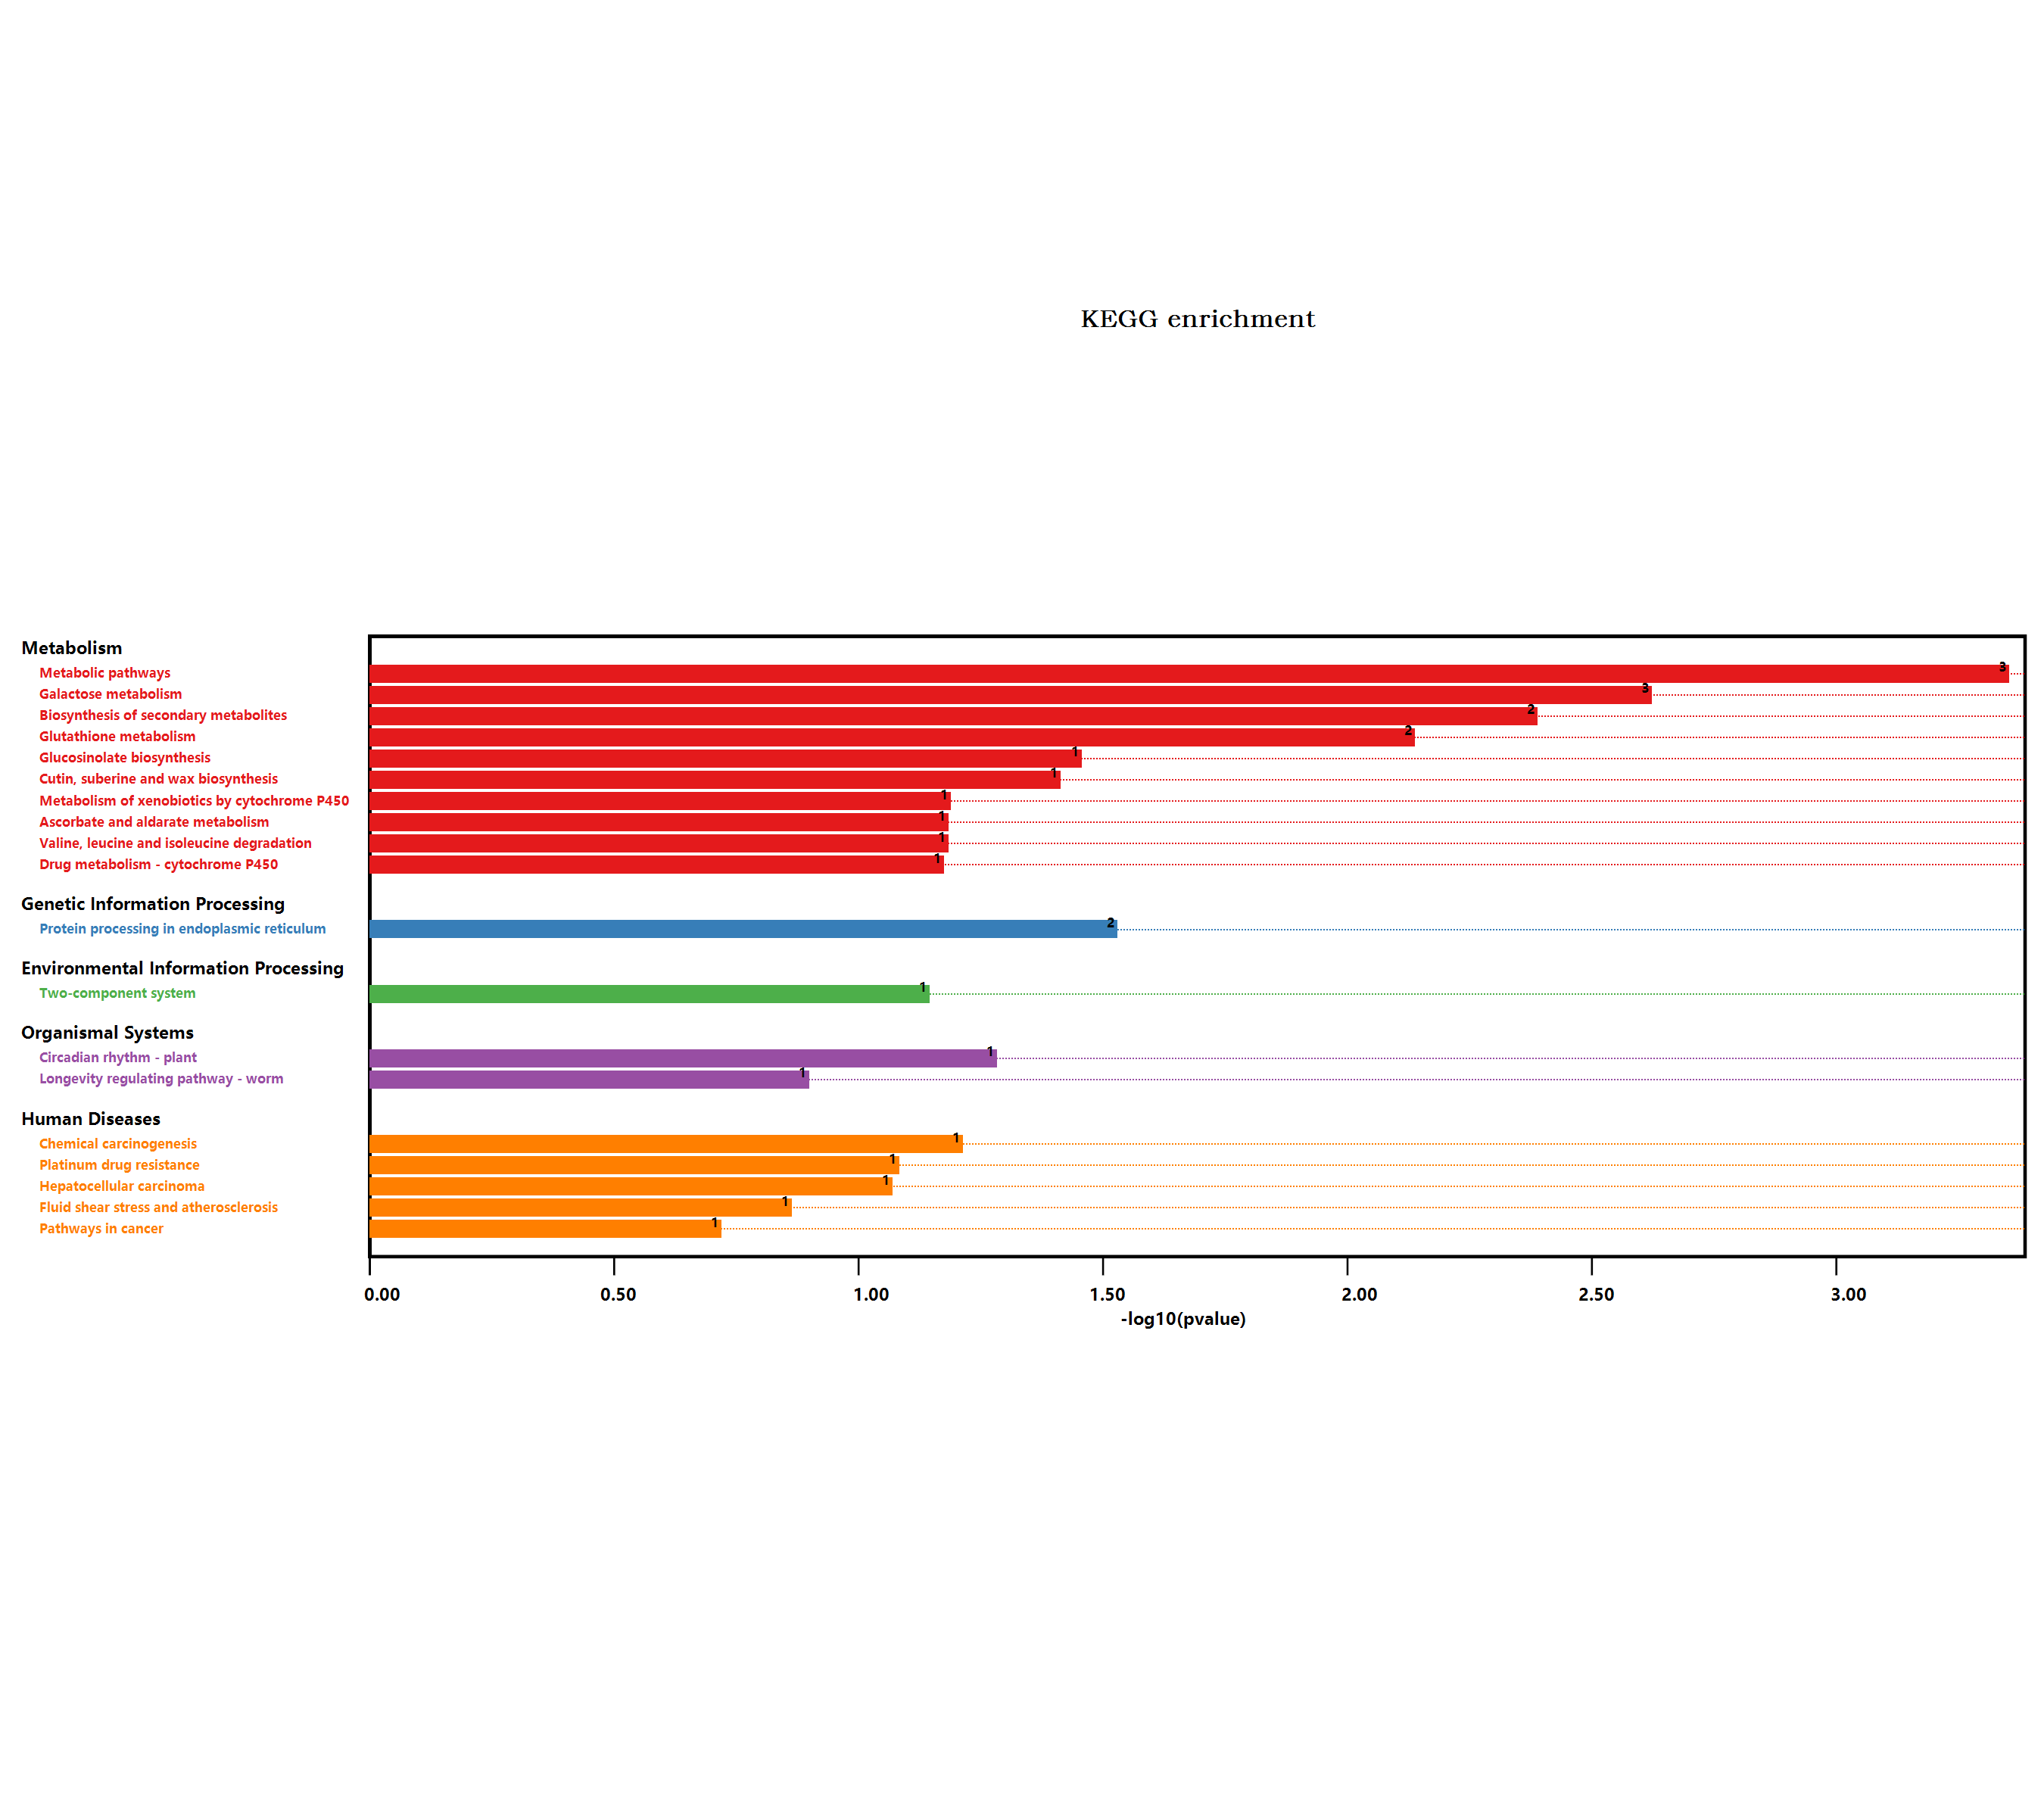

The data file committed next to this chart (first rows):
#Term, Database, ID, Input number, Background number, P-Value, Corrected P-Value, Input, Hyperlink, ORF
Valine, leucine and isoleucine degradati…, n/a, map00280, 1, 90, 0.06297, 0.1752, Q9SR86, , Q9SR86
Metabolic pathways, n/a, map01100, 10, 3837, 0.0004266, 0.01365, O80518, F4JW83, Q6NKX1, Q9SR86, Q1PER6, …, , O80518; F4JW83; Q6NKX1; Q9SR86; Q1PER6; …
Arginine and proline metabolism, n/a, map00330, 1, 98, 0.06832, 0.1457, Q6NKX1, , Q6NKX1
Tryptophan metabolism, n/a, map00380, 1, 109, 0.07562, 0.1423, O65782, , O65782
Ascorbate and aldarate metabolism, n/a, map00053, 1, 90, 0.06297, 0.1752, Q1PER6, , Q1PER6
Biosynthesis of secondary metabolites, n/a, map01110, 6, 2085, 0.003937, 0.042, F4JW83, Q6NKX1, Q9SR86, Q9LIB9, P28297, …, , F4JW83; Q6NKX1; Q9SR86; Q9LIB9; P28297; …
Microbial metabolism in diverse environm…, n/a, map01120, 1, 663, 0.3786, 0.3786, P28297, , P28297
Glycine, serine and threonine metabolism, n/a, map00260, 1, 123, 0.08483, 0.1357, Q9SR86, , Q9SR86
Phenylpropanoid biosynthesis, n/a, map00940, 1, 280, 0.1821, 0.2009, F4JW83, , F4JW83
Starch and sucrose metabolism, n/a, map00500, 1, 276, 0.1797, 0.2054, Q9LIB9, , Q9LIB9
Longevity regulating pathway - worm, n/a, map04212, 1, 180, 0.1214, 0.1554, Q9ZW27, , Q9ZW27
Protein processing in endoplasmic reticu…, n/a, map04141, 2, 364, 0.02848, 0.1823, P13853, Q38806, , P13853; Q38806
Carbon metabolism, n/a, map01200, 1, 480, 0.2913, 0.3007, P28297, , P28297
Glyoxylate and dicarboxylate metabolism, n/a, map00630, 1, 144, 0.09847, 0.137, P28297, , P28297
Circadian rhythm - plant, n/a, map04712, 1, 71, 0.05016, 0.2006, O24646, , O24646
Glucosinolate biosynthesis, n/a, map00966, 1, 47, 0.03372, 0.1798, O65782, , O65782
2-Oxocarboxylic acid metabolism, n/a, map01210, 1, 126, 0.08679, 0.1323, O65782, , O65782
Drug metabolism - other enzymes, n/a, map00983, 1, 141, 0.09654, 0.1404, Q9ZW27, , Q9ZW27
Cysteine and methionine metabolism, n/a, map00270, 1, 201, 0.1345, 0.1594, Q9SR86, , Q9SR86
Pathways in cancer, n/a, map05200, 1, 283, 0.1838, 0.1961, Q9ZW27, , Q9ZW27
Cutin, suberine and wax biosynthesis, n/a, map00073, 1, 52, 0.03717, 0.1699, Q9FFQ7, , Q9FFQ7
Hepatocellular carcinoma, n/a, map05225, 1, 119, 0.08221, 0.1385, Q9ZW27, , Q9ZW27
Fluid shear stress and atherosclerosis, n/a, map05418, 1, 197, 0.132, 0.1625, Q9ZW27, , Q9ZW27
Pentose and glucuronate interconversions, n/a, map00040, 1, 152, 0.1036, 0.1382, Q8RXK7, , Q8RXK7
Galactose metabolism, n/a, map00052, 2, 96, 0.002292, 0.03668, O80518, Q9LIB9, , O80518; Q9LIB9
Two-component system, n/a, map02020, 1, 99, 0.06898, 0.138, Q8RXK7, , Q8RXK7
Glutathione metabolism, n/a, map00480, 2, 172, 0.007009, 0.05607, Q1PER6, Q9ZW27, , Q1PER6; Q9ZW27
Platinum drug resistance, n/a, map01524, 1, 115, 0.07958, 0.1415, Q9ZW27, , Q9ZW27
Alanine, aspartate and glutamate metabol…, n/a, map00250, 1, 97, 0.06765, 0.1546, Q9SR86, , Q9SR86
Metabolism of xenobiotics by cytochrome …, n/a, map00980, 1, 89, 0.0623, 0.1994, Q9ZW27, , Q9ZW27
Drug metabolism - cytochrome P450, n/a, map00982, 1, 92, 0.06431, 0.1583, Q9ZW27, , Q9ZW27
Chemical carcinogenesis, n/a, map05204, 1, 84, 0.05895, 0.2096, Q9ZW27, , Q9ZW27
